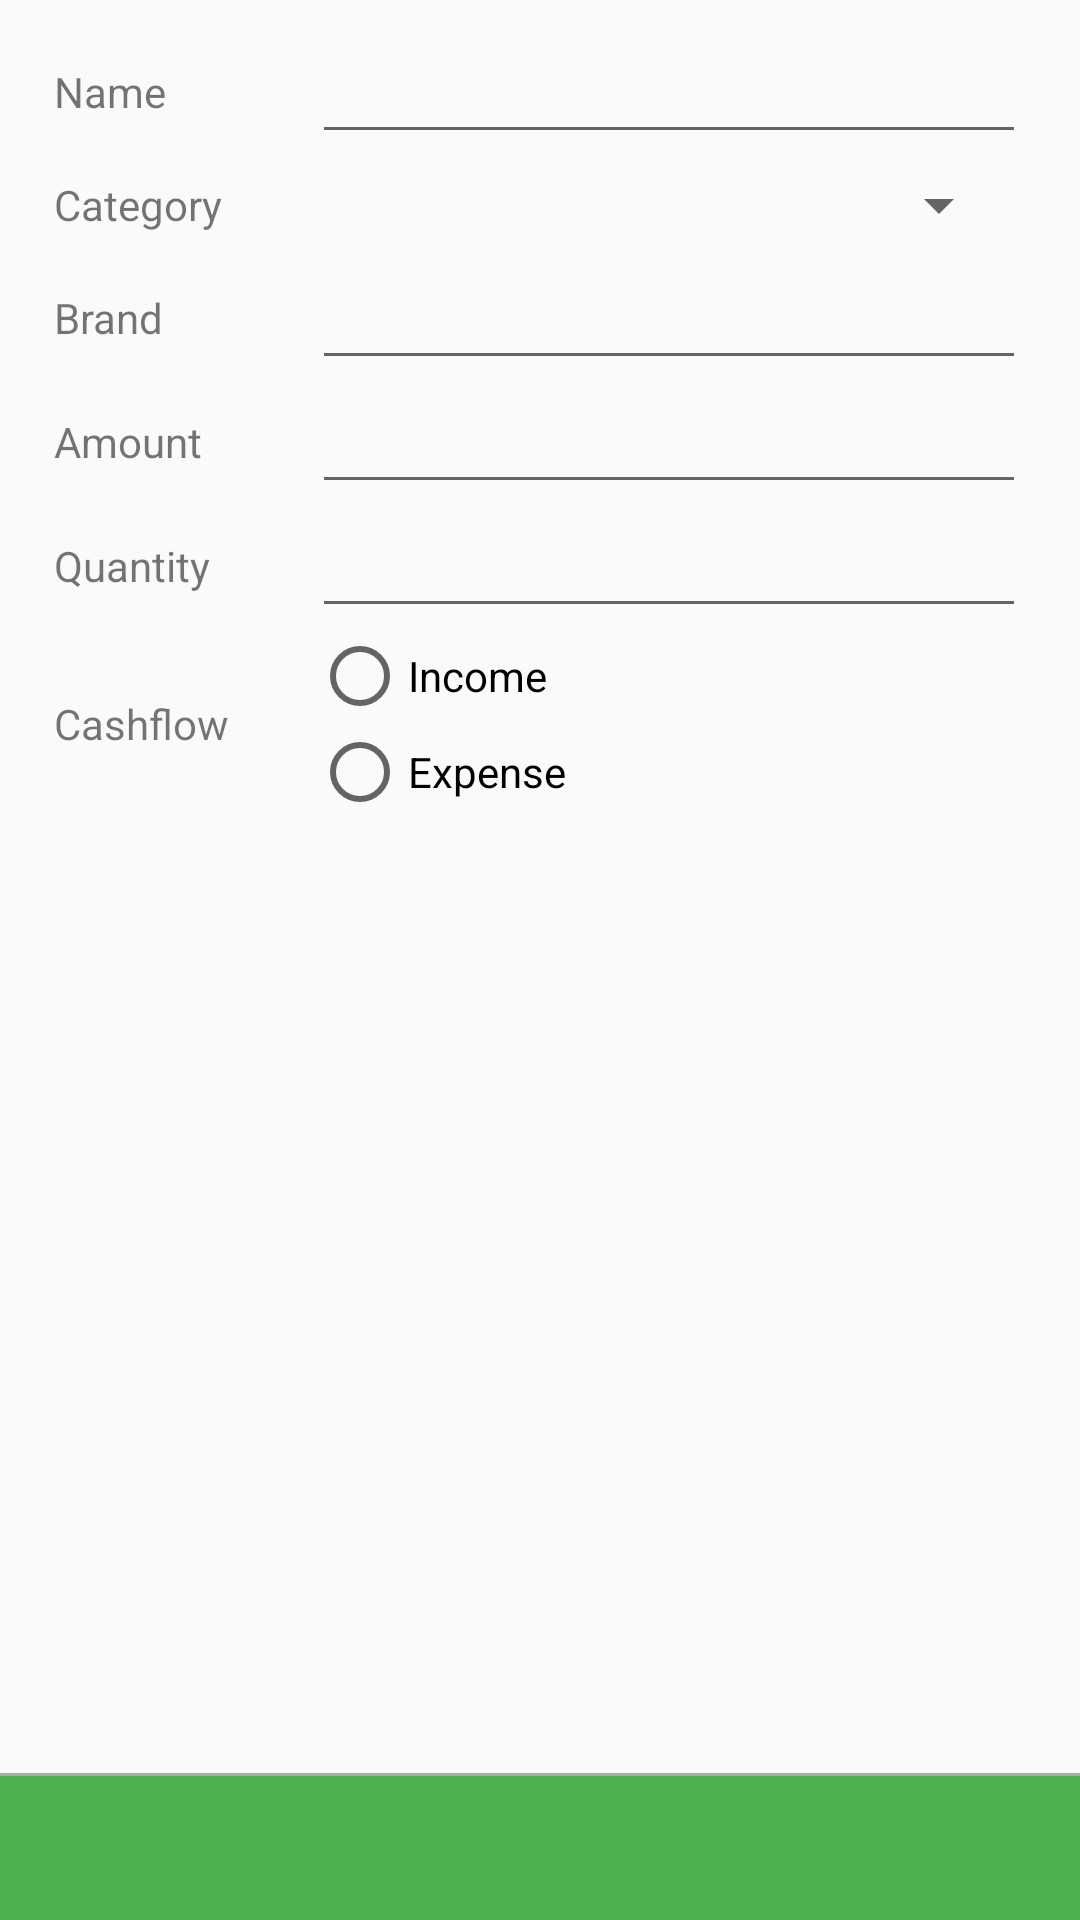

Produce the Android XML layout that renders to this screen, including the resource entries it uses.
<!-- AndroidManifest.xml: application theme AppTheme -->
<!-- res/layout/content_edit_item.xml -->
<?xml version="1.0" encoding="utf-8"?>


<androidx.constraintlayout.widget.ConstraintLayout
    xmlns:android="http://schemas.android.com/apk/res/android"
    xmlns:app="http://schemas.android.com/apk/res-auto"
    xmlns:tools="http://schemas.android.com/tools"
    android:layout_width="match_parent"
    android:layout_height="match_parent"
    android:background="@color/defaultAndroidBackground"
    app:layout_behavior="@string/appbar_scrolling_view_behavior"
    tools:context=".MVP.UI.View.EditItemActivity">

    <LinearLayout
        android:layout_width="match_parent"
        android:layout_height="match_parent"
        android:orientation="vertical">


        <ScrollView

            android:layout_width="match_parent"
            android:layout_height="0dp"
            android:layout_weight="1"
            android:fadeScrollbars="false"
            android:isScrollContainer="true"
            android:paddingLeft="8dp"
            android:paddingRight="8dp"
            android:scrollbarAlwaysDrawHorizontalTrack="false"
            android:scrollbarAlwaysDrawVerticalTrack="true"
            android:scrollbarThumbVertical="?android:attr/fastScrollThumbDrawable"
            android:scrollbars="vertical"
            android:verticalScrollbarPosition="right"
            android:visibility="visible">

            <TableLayout
                android:layout_width="match_parent"
                android:layout_height="wrap_content"
                android:gravity="center_vertical"
                android:padding="10dp"
                android:stretchColumns="*">


                <TableRow
                    android:layout_width="match_parent"
                    android:layout_height="wrap_content"
                    android:layout_gravity="center_horizontal">

                    <TextView
                        android:layout_width="wrap_content"
                        android:layout_height="match_parent"
                        android:layout_span="1"
                        android:gravity="fill_vertical"
                        android:text="Name" />

                    <EditText
                        android:id="@+id/nameEdit"
                        android:layout_weight="1"
                        android:ems="10"
                        android:imeOptions="actionDone"
                        android:inputType="textPersonName" />

                </TableRow>

                <TableRow
                    android:layout_width="match_parent"
                    android:layout_height="wrap_content"
                    android:paddingTop="5dp"
                    android:paddingRight="5dp"
                    android:paddingBottom="5dp">

                    <TextView
                        android:layout_width="wrap_content"
                        android:layout_height="match_parent"
                        android:layout_span="1"
                        android:gravity="fill_vertical"

                        android:text="Category" />

                    <Spinner
                        android:id="@+id/categoryEdit"
                        android:layout_width="match_parent"
                        android:layout_height="wrap_content"
                        android:layout_weight="1"
                        />


                </TableRow>

                <TableRow
                    android:layout_width="match_parent"
                    android:layout_height="wrap_content">

                    <TextView
                        android:layout_width="wrap_content"
                        android:layout_height="match_parent"
                        android:layout_span="1"
                        android:gravity="fill_vertical"
                        android:text="Brand" />

                    <EditText
                        android:id="@+id/brandEdit"
                        android:layout_width="wrap_content"
                        android:layout_height="match_parent"
                        android:layout_weight="1"
                        android:ems="10"
                        android:imeOptions="actionDone"
                        android:inputType="textPersonName" />
                </TableRow>

                <TableRow
                    android:layout_width="match_parent"
                    android:layout_height="wrap_content">

                    <TextView
                        android:layout_width="wrap_content"
                        android:layout_height="match_parent"
                        android:layout_gravity="fill_vertical"
                        android:layout_span="1"
                        android:gravity="fill_vertical"
                        android:text="Amount" />

                    <EditText
                        android:id="@+id/amountEdit"
                        android:layout_width="wrap_content"
                        android:layout_height="wrap_content"
                        android:layout_weight="1"
                        android:ems="10"
                        android:imeOptions="actionDone"
                        android:inputType="numberDecimal" />

                </TableRow>


                <TableRow
                    android:layout_width="match_parent"
                    android:layout_height="wrap_content">

                    <TextView
                        android:layout_width="wrap_content"
                        android:layout_height="match_parent"
                        android:layout_gravity="fill_vertical"
                        android:layout_span="1"
                        android:gravity="fill_vertical"
                        android:text="Quantity" />

                    <EditText
                        android:id="@+id/quantityEdit"
                        android:layout_width="wrap_content"
                        android:layout_height="wrap_content"
                        android:layout_weight="1"
                        android:ems="10"
                        android:imeOptions="actionDone"
                        android:inputType="number" />

                </TableRow>

                <TableRow
                    android:layout_width="match_parent"
                    android:layout_height="wrap_content">


                    <TextView
                        android:layout_width="wrap_content"
                        android:layout_height="match_parent"
                        android:layout_gravity="fill_vertical"
                        android:gravity="fill_vertical"
                        android:text="Cashflow" />

                    <RadioGroup
                        android:layout_width="wrap_content"
                        android:layout_height="wrap_content"
                        android:layout_weight="1">

                        <RadioButton
                            android:id="@+id/incomeRadio_EditForm"
                            android:layout_width="match_parent"
                            android:layout_height="wrap_content"
                            android:layout_weight="1"
                            android:checked="false"
                            android:text="Income" />

                        <RadioButton
                            android:id="@+id/expenseRadio_EditForm"
                            android:layout_width="match_parent"
                            android:layout_height="wrap_content"
                            android:layout_weight="1"
                            android:checked="false"
                            android:text="Expense" />
                    </RadioGroup>
                </TableRow>


            </TableLayout>

        </ScrollView>

        <View
            android:layout_width="match_parent"
            android:layout_height="1dp"
            android:layout_marginTop="8dp"
            android:background="#aaa" />

        <LinearLayout
            android:layout_width="match_parent"
            android:layout_height="48dp"

            android:background="@color/colorPrimary_new"
            android:fadingEdge="horizontal|vertical"
            android:orientation="horizontal"
            android:padding="4dp">

            <FrameLayout
                android:layout_width="0dp"
                android:layout_height="match_parent"
                android:layout_weight="1">

                <Button
                    android:layout_width="match_parent"
                    android:layout_height="match_parent"
                    android:layout_gravity="center_horizontal"
                    android:background="@color/colorPrimary_new"
                    android:drawableBottom="@drawable/ic_arrow_back_white_24dp"
                    android:onClick="onCancelEditClicked"
                    android:paddingBottom="4dp"
                    android:textAllCaps="false" />
            </FrameLayout>

            <Space
                android:layout_width="8dp"
                android:layout_height="wrap_content" />


            <Space
                android:layout_width="8dp"
                android:layout_height="wrap_content"
                android:layout_weight="0" />

            <Space
                android:layout_width="8dp"
                android:layout_height="wrap_content"
                android:layout_weight="0" />

            <FrameLayout
                android:layout_width="0dp"
                android:layout_height="match_parent"
                android:layout_weight="1">

                <Button
                    android:paddingBottom="4dp"
                    android:background="@color/colorPrimary_new"
                    android:layout_width="match_parent"
                    android:layout_height="match_parent"
                    android:layout_gravity="center_horizontal"
                    android:drawableBottom="@drawable/ic_check_white_24dp"
                    android:onClick="onFinishEditClicked"

                    android:textAllCaps="false" />
            </FrameLayout>

        </LinearLayout>


    </LinearLayout>

</androidx.constraintlayout.widget.ConstraintLayout>
<!-- resources referenced by this layout -->
<resources>
  <color name="colorPrimary_new">#4cAF50</color>
  <color name="defaultAndroidBackground">#FAFAFA</color>
  <style name="AppTheme" parent="Theme.AppCompat.Light.DarkActionBar">
          
          <item name="colorPrimary">@color/colorPrimary_new</item>
          <item name="colorPrimaryDark">@color/colorPrimaryDark_new</item>
          <item name="colorAccent">@color/colorAccent</item>
  
      </style>
  <color name="colorPrimaryDark_new">#388E3C</color>
  <color name="colorAccent">#F9A825</color>
</resources>
